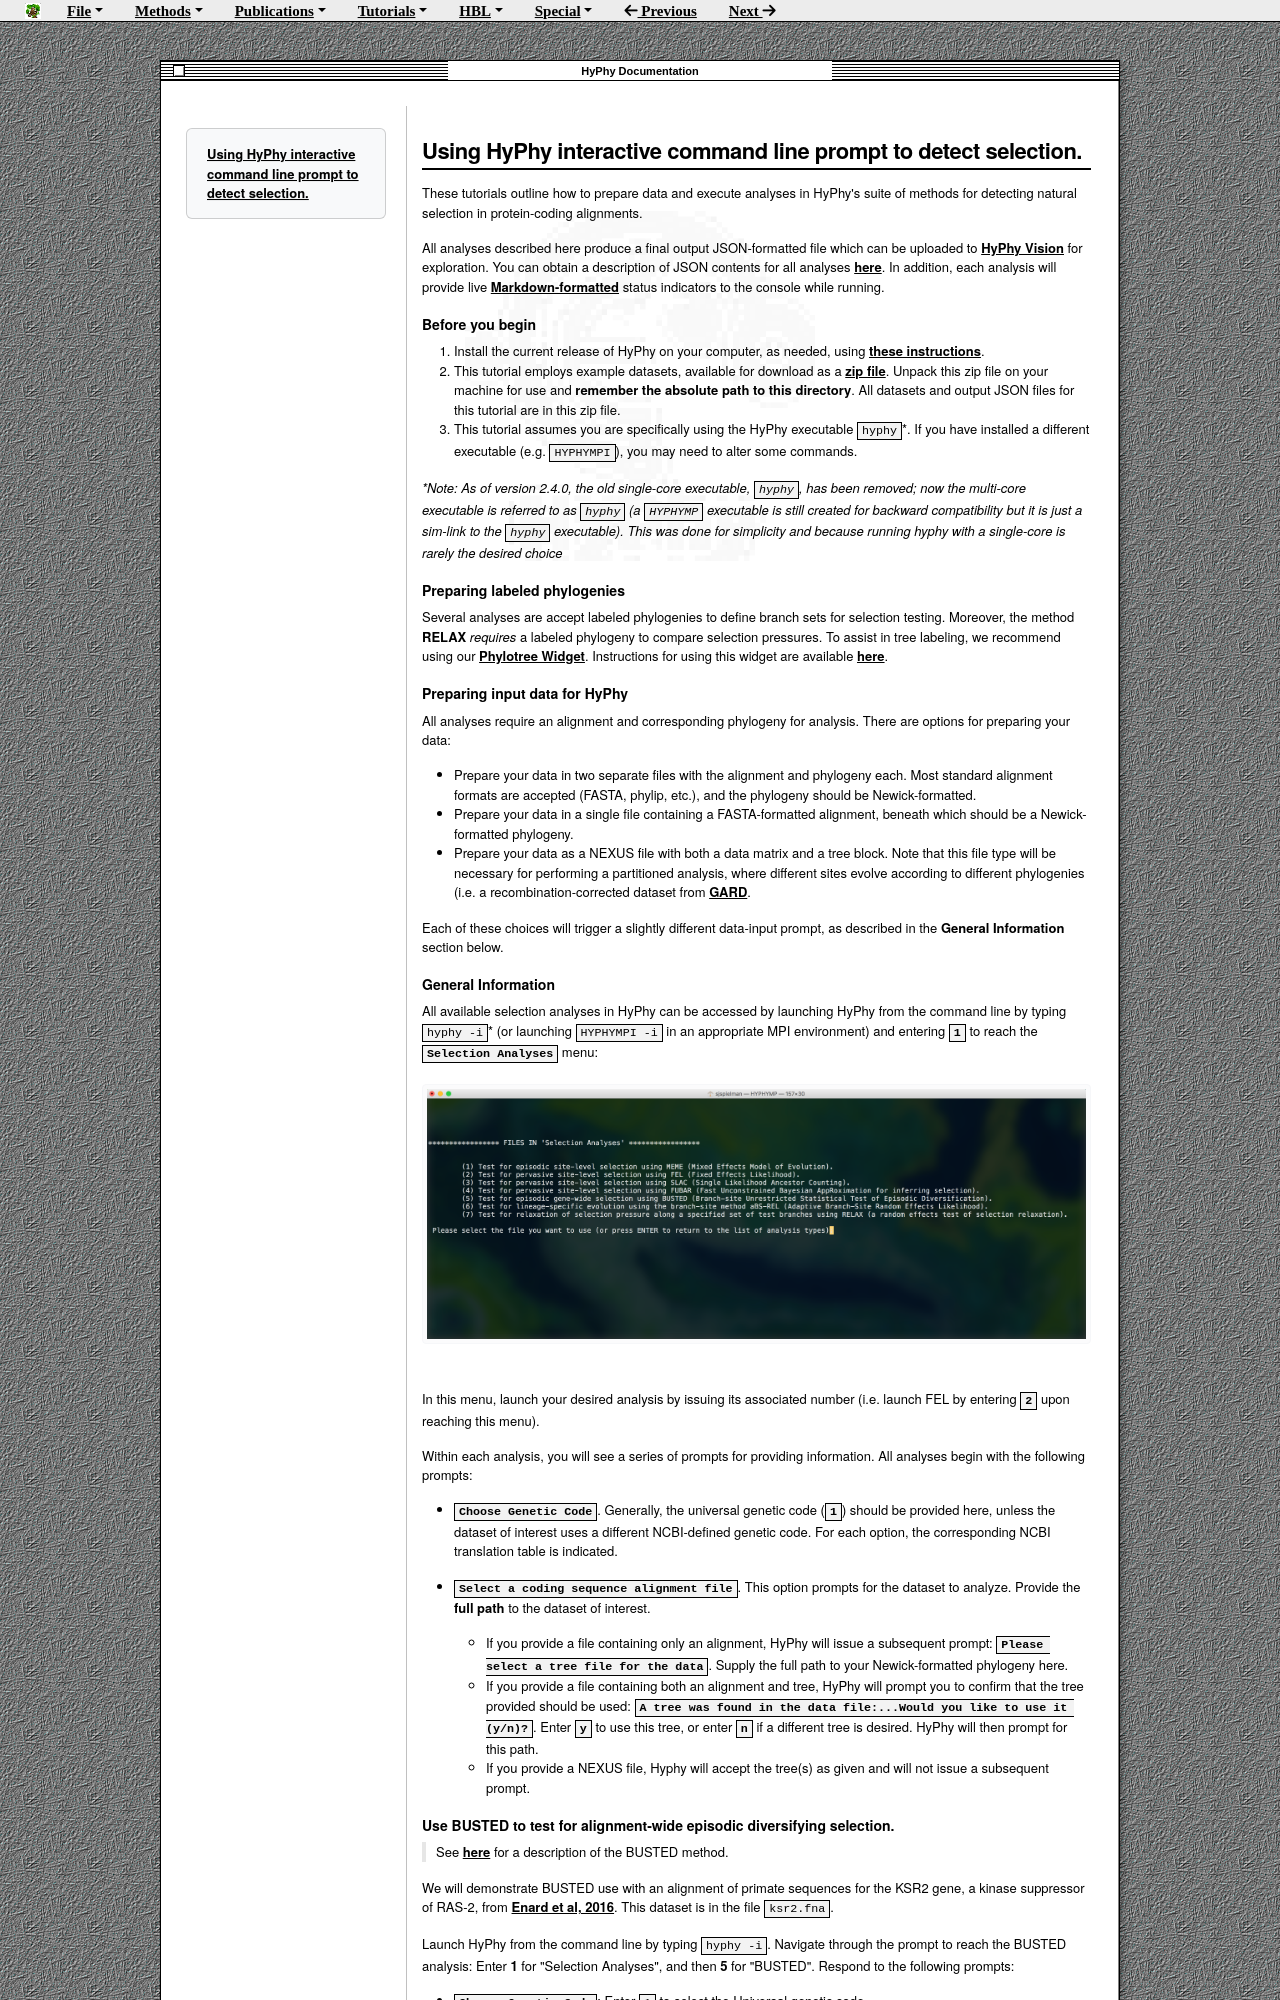

repository: veg/hyphy-site · page: tutorials/CL-prompt-tutorial/index.html · generator: mkdocs

Using HyPhy interactive command line prompt to detect selection.
=================================


These tutorials outline how to prepare data and execute analyses in HyPhy's suite of methods for detecting natural selection in protein-coding alignments. 

All analyses described here produce a final output JSON-formatted file which can be uploaded to [HyPhy Vision](http://vision.hyphy.org) for exploration. You can obtain a description of JSON contents for all analyses [here](../resources/json-fields.pdf). In addition, each analysis will provide live [Markdown-formatted](https://en.wikipedia.org/wiki/Markdown) status indicators to the console while running. 

### Before you begin

1. Install the current release of HyPhy on your computer, as needed, using [these instructions](../installation.md).
2. This tutorial employs example datasets, available for download as a [zip file](https://github.com/veg/hyphy-site/blob/master/docs/tutorials/files/tutorial_data.zip?raw=true). Unpack this zip file on your machine for use and **remember the absolute path to this directory**. All datasets and output JSON files for this tutorial are in this zip file.
3. This tutorial assumes you are specifically using the HyPhy executable `hyphy`*. If you have installed a different executable (e.g. `HYPHYMPI`), you may need to alter some commands.  

_*Note: As of version 2.4.0, the old single-core executable, `hyphy`, has been removed; now the multi-core executable is referred to as `hyphy` (a `HYPHYMP` executable is still created for backward compatibility but it is just a sim-link to the `hyphy` executable). This was done for simplicity and because running hyphy with a single-core is rarely the desired choice_

### Preparing labeled phylogenies

Several analyses are accept labeled phylogenies to define branch sets for selection testing. Moreover, the method **RELAX** _requires_ a labeled phylogeny to compare selection pressures. To assist in tree labeling, we recommend using our [Phylotree Widget](http://phylotree.hyphy.org). Instructions for using this widget are available [here](../tutorials/phylotree.md).


### Preparing input data for HyPhy

All analyses require an alignment and corresponding phylogeny for analysis. There are options for preparing your data:

+ Prepare your data in two separate files with the alignment and phylogeny each. Most standard alignment formats are accepted (FASTA, phylip, etc.), and the phylogeny should be Newick-formatted.
+ Prepare your data in a single file containing a FASTA-formatted alignment, beneath which should be a Newick-formatted phylogeny.
+ Prepare your data as a NEXUS file with both a data matrix and a tree block. Note that this file type will be necessary for performing a partitioned analysis, where different sites evolve according to different phylogenies (i.e. a recombination-corrected dataset from [**GARD**](../methods/selection-methods/#gard).

Each of these choices will trigger a slightly different data-input prompt, as described in the **General Information** section below.
